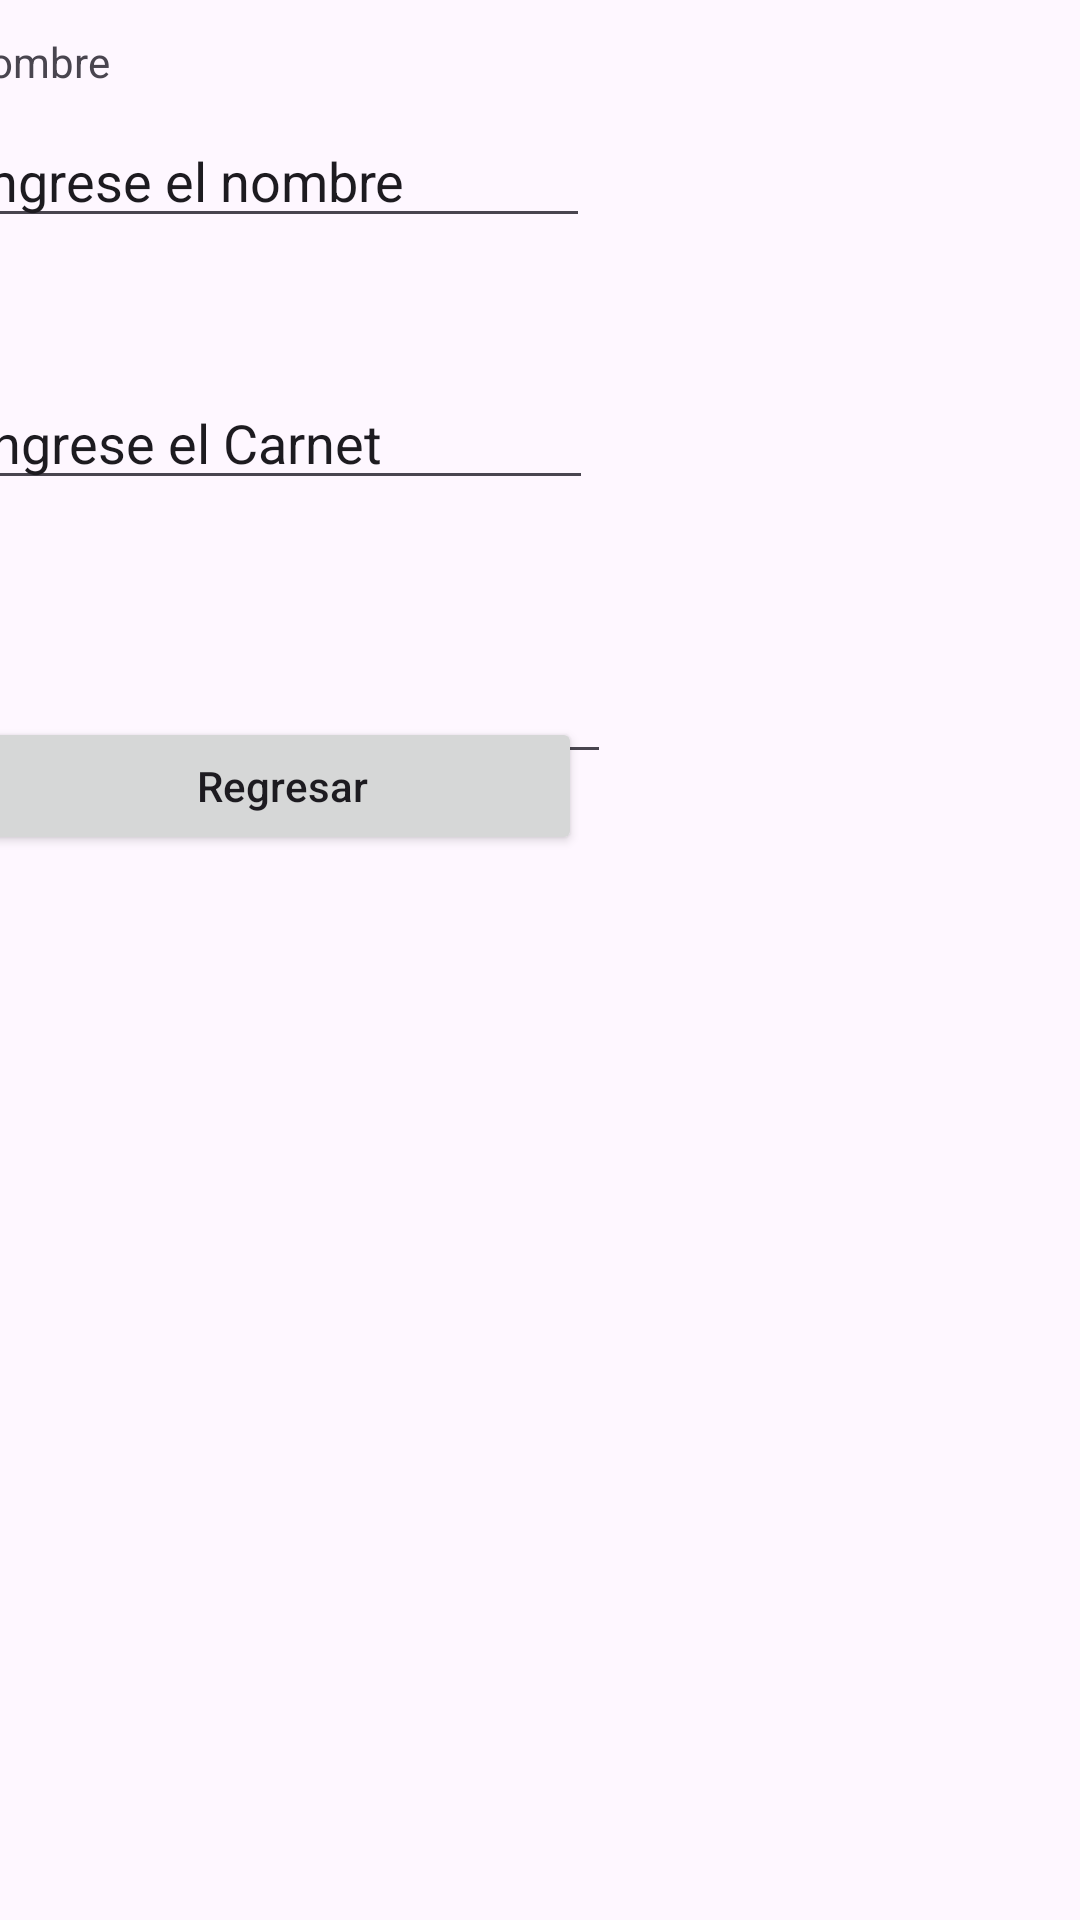

This screen was rendered from an Android layout file. Write that file and the resources it references.
<!-- AndroidManifest.xml: application theme Theme.EjemploKotlinCUM -->
<!-- res/layout/activity_frm_cum.xml -->
<?xml version="1.0" encoding="utf-8"?>
<androidx.constraintlayout.widget.ConstraintLayout xmlns:android="http://schemas.android.com/apk/res/android"
    xmlns:app="http://schemas.android.com/apk/res-auto"
    xmlns:tools="http://schemas.android.com/tools"
    android:layout_width="match_parent"
    android:layout_height="match_parent"
    tools:context=".MainActivity">

    <TextView
        android:id="@+id/lbNombre"
        android:layout_width="wrap_content"
        android:layout_height="wrap_content"
        android:layout_marginStart="11dp"
        android:layout_marginTop="11dp"
        android:layout_marginEnd="349dp"
        android:text="Nombre"
        app:layout_constraintEnd_toEndOf="parent"
        app:layout_constraintStart_toStartOf="parent"
        app:layout_constraintTop_toTopOf="parent" />

    <EditText
        android:id="@+id/txtNombre"
        android:layout_width="wrap_content"
        android:layout_height="wrap_content"
        android:layout_marginStart="12dp"
        android:layout_marginTop="8dp"
        android:layout_marginEnd="189dp"
        android:layout_marginBottom="10dp"
        android:ems="10"
        android:inputType="text"
        android:text="@string/nombre"
        app:layout_constraintBottom_toTopOf="@+id/lbCarnet"
        app:layout_constraintEnd_toEndOf="parent"
        app:layout_constraintStart_toStartOf="parent"
        app:layout_constraintTop_toBottomOf="@+id/lbNombre" />

    <TextView
        android:id="@+id/lbCarnet"
        android:layout_width="wrap_content"
        android:layout_height="wrap_content"
        android:layout_marginStart="18dp"
        android:layout_marginTop="9dp"
        android:layout_marginEnd="351dp"
        android:layout_marginBottom="4dp"
        android:text="Carnet"
        app:layout_constraintBottom_toTopOf="@+id/txtCarnet"
        app:layout_constraintEnd_toEndOf="parent"
        app:layout_constraintStart_toStartOf="parent"
        app:layout_constraintTop_toBottomOf="@+id/txtNombre" />

    <EditText
        android:id="@+id/txtCarnet"
        android:layout_width="wrap_content"
        android:layout_height="wrap_content"
        android:layout_marginStart="13dp"
        android:layout_marginTop="4dp"
        android:layout_marginEnd="188dp"
        android:layout_marginBottom="9dp"
        android:ems="10"
        android:text="@string/carnet"
        android:inputType="text"
        app:layout_constraintBottom_toTopOf="@+id/lbCUM"
        app:layout_constraintEnd_toEndOf="parent"
        app:layout_constraintStart_toStartOf="parent"
        app:layout_constraintTop_toBottomOf="@+id/lbCarnet" />

    <TextView
        android:id="@+id/lbCUM"
        android:layout_width="wrap_content"
        android:layout_height="wrap_content"
        android:layout_marginStart="16dp"
        android:layout_marginTop="9dp"
        android:layout_marginEnd="365dp"
        android:layout_marginBottom="14dp"
        android:text="@string/Nombrecum"
        app:layout_constraintBottom_toTopOf="@+id/txtUV"
        app:layout_constraintEnd_toEndOf="parent"
        app:layout_constraintStart_toStartOf="parent"
        app:layout_constraintTop_toBottomOf="@+id/txtCarnet" />

    <Button
        android:id="@+id/btnCum"
        android:layout_width="200dp"
        android:layout_height="46dp"
        android:layout_marginStart="19dp"
        android:layout_marginTop="13dp"
        android:layout_marginEnd="192dp"
        android:layout_marginBottom="387dp"
        android:text="Regresar"
        android:textAllCaps="false"
        app:layout_constraintBottom_toBottomOf="parent"
        app:layout_constraintEnd_toEndOf="parent"
        app:layout_constraintStart_toStartOf="parent"
        app:layout_constraintTop_toBottomOf="@+id/txtUV" />

    <EditText
        android:id="@+id/txtUV"
        android:layout_width="wrap_content"
        android:layout_height="wrap_content"
        android:layout_marginStart="19dp"
        android:layout_marginTop="13dp"
        android:layout_marginEnd="182dp"
        android:layout_marginBottom="13dp"
        android:ems="10"
        android:inputType="numberDecimal"
        app:layout_constraintEnd_toEndOf="parent"
        app:layout_constraintStart_toStartOf="parent"
        app:layout_constraintTop_toBottomOf="@+id/lbCUM" />


</androidx.constraintlayout.widget.ConstraintLayout>
<!-- resources referenced by this layout -->
<resources>
  <string name="Nombrecum">CUM</string>
  <string name="carnet">Ingrese el Carnet</string>
  <string name="nombre">Ingrese el nombre</string>
  <style name="Theme.EjemploKotlinCUM" parent="Base.Theme.EjemploKotlinCUM" />
  <style name="Base.Theme.EjemploKotlinCUM" parent="Theme.Material3.DayNight.NoActionBar">
          
          
      </style>
</resources>
